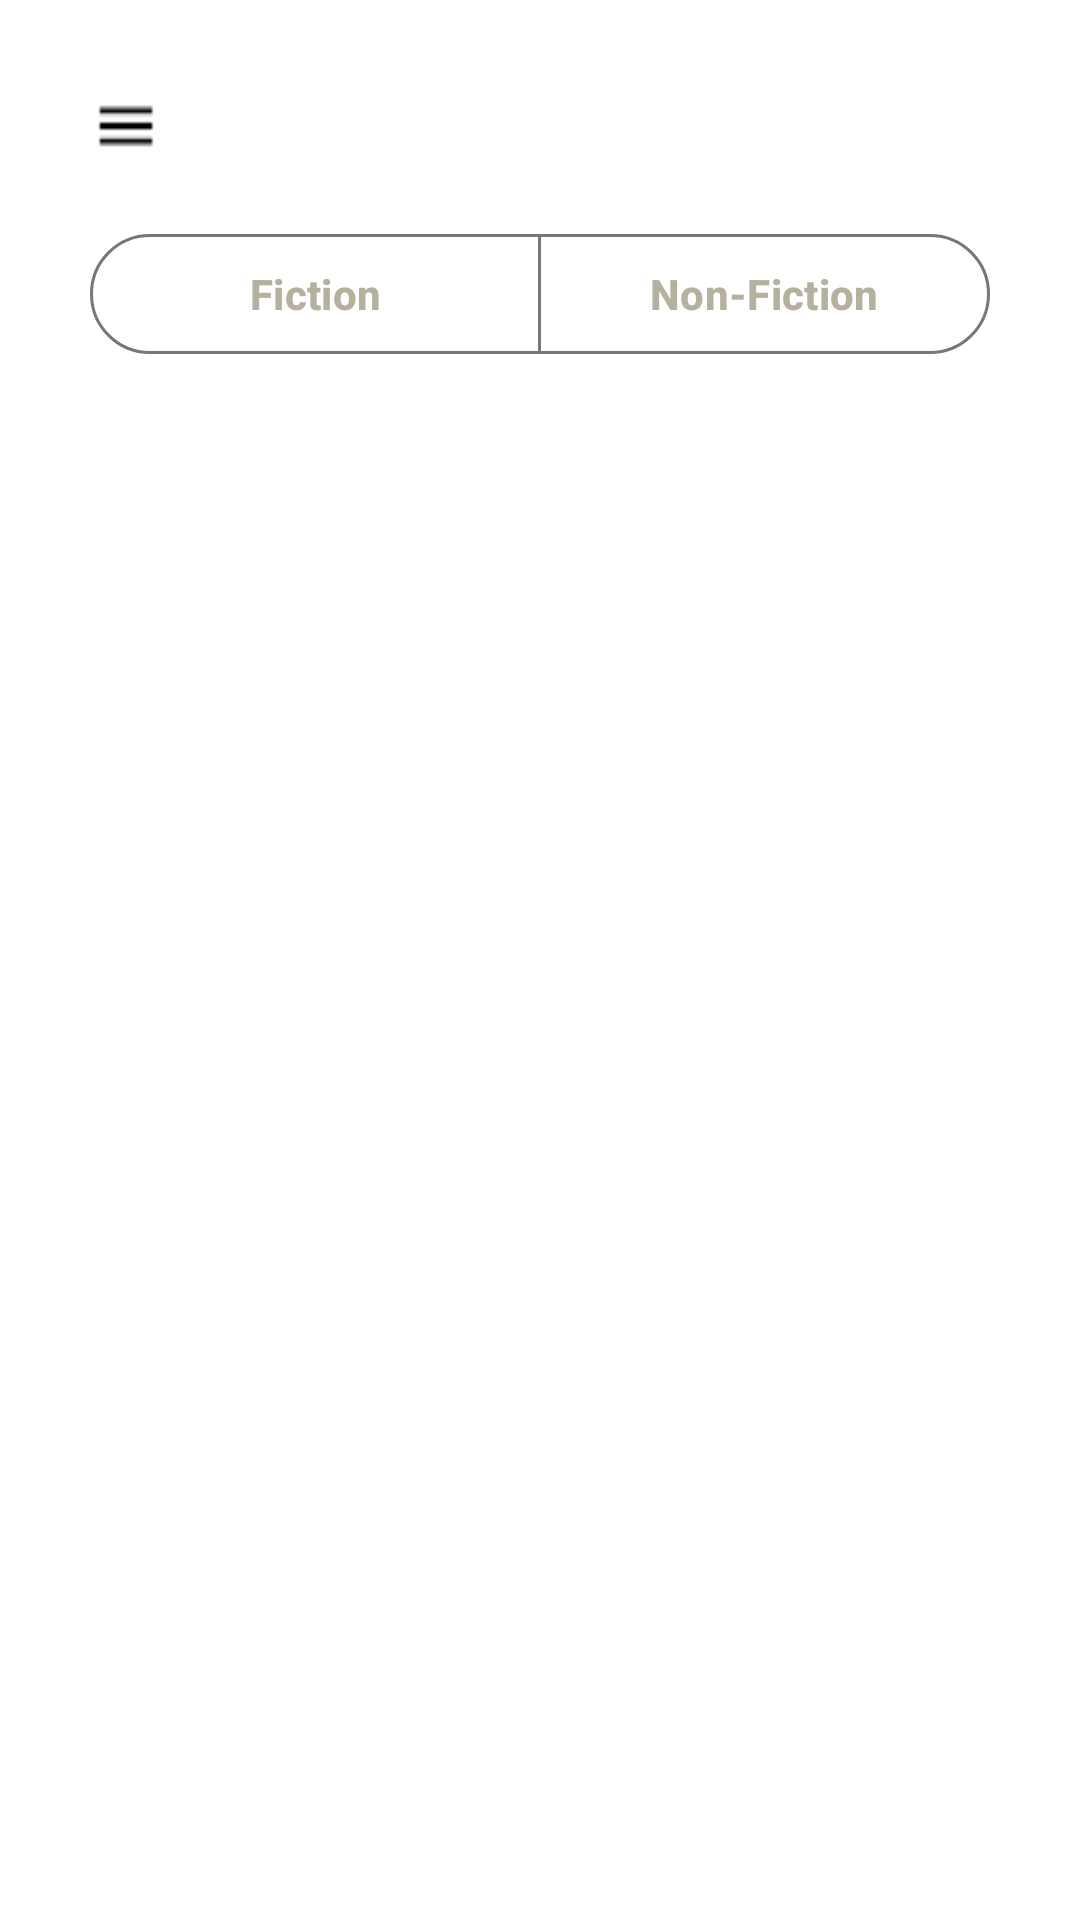

Here is an Android app screen rendered from its layout file. Give the layout XML and the strings, colors and styles it references.
<!-- AndroidManifest.xml: application theme Theme.DClassics_Books -->
<!-- res/layout/activity_books.xml -->
<?xml version="1.0" encoding="utf-8"?>
<androidx.constraintlayout.widget.ConstraintLayout xmlns:android="http://schemas.android.com/apk/res/android"
    xmlns:app="http://schemas.android.com/apk/res-auto"
    xmlns:tools="http://schemas.android.com/tools"
    android:layout_width="match_parent"
    android:layout_height="match_parent">

    <androidx.constraintlayout.widget.ConstraintLayout
        android:layout_width="match_parent"
        android:layout_height="match_parent">

        <androidx.drawerlayout.widget.DrawerLayout
            android:id="@+id/drawer_layout"
            android:layout_width="match_parent"
            android:layout_height="match_parent"
            android:background="#FFFFFF"
            tools:context=".HomePage">

            <include layout="@layout/books_page" />

            <com.google.android.material.navigation.NavigationView
                android:id="@+id/nav_view"
                android:layout_width="wrap_content"
                android:layout_height="match_parent"
                android:layout_gravity="start"
                app:headerLayout="@layout/nav_header"
                app:menu="@menu/nav_menu" />

        </androidx.drawerlayout.widget.DrawerLayout>
    </androidx.constraintlayout.widget.ConstraintLayout>
</androidx.constraintlayout.widget.ConstraintLayout>
<!-- res/layout/books_page.xml (included above) -->
<?xml version="1.0" encoding="utf-8"?>
<ScrollView xmlns:android="http://schemas.android.com/apk/res/android"
    xmlns:app="http://schemas.android.com/apk/res-auto"
    xmlns:tools="http://schemas.android.com/tools"
    android:layout_width="match_parent"
    android:layout_height="match_parent"
    android:fillViewport="true"
    android:background="#FFFFFF">

    <LinearLayout
        android:id="@+id/main_content_layout"
        android:layout_width="match_parent"
        android:layout_height="wrap_content"
        android:orientation="vertical"
        android:padding="30dp"
        tools:context=".BooksPage">

        <LinearLayout
            android:layout_width="match_parent"
            android:layout_height="wrap_content"
            android:orientation="horizontal"
            android:gravity="center_vertical"
            android:layout_marginBottom="20dp">

            <ImageView
                android:id="@+id/menu_icon"
                android:layout_width="24dp"
                android:layout_height="24dp"
                android:src="@drawable/menu"/>

        </LinearLayout>

        <com.google.android.material.button.MaterialButtonToggleGroup
            android:id="@+id/toggle_button_group_genre"
            android:layout_width="match_parent"
            android:layout_height="wrap_content"
            android:layout_marginBottom="20dp"
            app:singleSelection="true"
            app:selectionRequired="true"
            app:checkedButton="@+id/fiction_btn">

            <com.google.android.material.button.MaterialButton
                android:id="@+id/fiction_btn"
                style="?attr/materialButtonOutlinedStyle"
                android:layout_width="0dp"
                android:layout_height="wrap_content"
                android:layout_weight="1"
                android:text="Fiction"
                android:backgroundTint="#FFFFFF"
                android:textColor="#B6B09F"
                android:textStyle="bold"
                app:cornerRadius="20dp"/>

            <com.google.android.material.button.MaterialButton
                android:id="@+id/nonfiction_btn"
                style="?attr/materialButtonOutlinedStyle"
                android:layout_width="0dp"
                android:layout_height="wrap_content"
                android:layout_weight="1"
                android:text="Non-Fiction"
                android:backgroundTint="#FFFFFF"
                android:textColor="#B6B09F"
                android:textStyle="bold"
                app:cornerRadius="20dp"/>

        </com.google.android.material.button.MaterialButtonToggleGroup>

        <androidx.recyclerview.widget.RecyclerView
            android:id="@+id/books_recycler"
            android:layout_width="match_parent"
            android:layout_height="wrap_content"
            android:clipToPadding="false"
            tools:listitem="@layout/books_recycler"/>

    </LinearLayout>

</ScrollView>
<!-- res/layout/nav_header.xml (included above) -->
<?xml version="1.0" encoding="utf-8"?>
<LinearLayout xmlns:android="http://schemas.android.com/apk/res/android"
    android:layout_width="match_parent"
    android:layout_height="176dp"
    android:gravity="bottom"
    android:orientation="vertical"
    android:padding="16dp"
    android:background="#FFFFFF">

    <ImageView
        android:layout_width="70dp"
        android:layout_height="70dp"
        android:src="@drawable/icon" />

    <TextView
        android:id="@+id/nav_usn_lbl"
        android:layout_width="wrap_content"
        android:layout_height="wrap_content"
        android:paddingTop="8dp"
        android:text="username"
        android:textSize="18sp"
        android:textColor="#B6B09F"
        android:textStyle="bold"/>

</LinearLayout>
<!-- res/layout/books_recycler.xml (included above) -->
<?xml version="1.0" encoding="utf-8"?>
<com.google.android.material.card.MaterialCardView
    xmlns:android="http://schemas.android.com/apk/res/android"
    xmlns:app="http://schemas.android.com/apk/res-auto"
    xmlns:tools="http://schemas.android.com/tools"
    android:layout_width="158dp"
    android:layout_height="184dp"
    android:layout_margin="5dp"
    app:cardCornerRadius="9dp">

    <LinearLayout
        android:layout_width="match_parent"
        android:layout_height="match_parent"
        android:orientation="vertical"
        android:padding="12dp"
        android:background="#FFFFFF">

        <ImageView
            android:id="@+id/book_cover"
            android:layout_width="59dp"
            android:layout_height="85dp"
            android:layout_gravity="center_horizontal"
            android:layout_marginTop="8dp"
            android:scaleType="centerCrop"/>

        <TextView
            android:id="@+id/book_title"
            android:layout_width="match_parent"
            android:layout_height="wrap_content"
            android:layout_marginTop="8dp"
            android:textSize="12sp"
            android:textStyle="bold"
            tools:text="Title"/>

        <TextView
            android:id="@+id/book_author"
            android:layout_width="match_parent"
            android:layout_height="wrap_content"
            android:layout_marginTop="2dp"
            android:textSize="8sp"
            tools:text="Author"/>

    </LinearLayout>

</com.google.android.material.card.MaterialCardView>
<!-- resources referenced by this layout -->
<resources>
  <!-- drawable icon: jpg bitmap (drawable, 76856 bytes) -->
  <!-- drawable menu: png bitmap (drawable, 149 bytes) -->
  <style name="Theme.DClassics_Books" parent="Base.Theme.DClassics_Books" />
  <style name="Base.Theme.DClassics_Books" parent="Theme.Material3.DayNight.NoActionBar">
          
          
      </style>
</resources>
